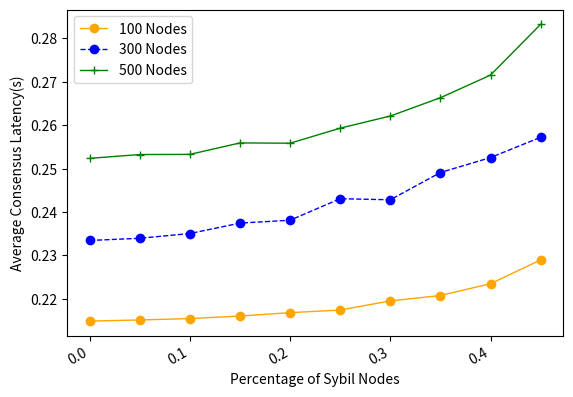

This chart was generated by the following Python code:
import numpy as np
from scipy.special import perm, comb
import matplotlib.pyplot as plt
import matplotlib.pylab as mp
from scipy.signal import savgol_filter
from scipy.interpolate import make_interp_spline


N = 100
p_hard = 0.33
# N = np.arange(0.5, 5.1, 0.5)
# x = [0.05, 0.1, 0.15, 0.2, 0.25, 0.3, 0.35, 0.4, 0.45, 0.49]
x = np.arange(0.0, 0.5, 0.05)
# [redacted]
# y1 = [0.424315, 0.42377, 0.426475, 0.42543, 0.42567, 0.424775, 0.42584, 0.42567, 0.43017, 0.43138]
# y2 = [0.47288, 0.472185, 0.468245, 0.459615, 0.457845, 0.453375, 0.451295, 0.449445, 0.449345, 0.451125]
# y3 = [0.72998, 0.689595, 0.643065, 0.61195, 0.592415, 0.54729, 0.528175, 0.51742, 0.49611, 0.48979]
# [redacted]
# y1 = [0.424515, 0.42401, 0.42486, 0.42544, 0.42425, 0.42591, 0.427175, 0.429535, 0.43304, 0.437775]
# y2 = [0.48055, 0.474275, 0.471805, 0.4658, 0.4645, 0.46608, 0.465265, 0.46273, 0.46797, 0.46898]
# y3 = [0.775125, 0.71136, 0.66155, 0.626495, 0.63776, 0.613435, 0.58212, 0.55756, 0.54991, 0.553395]
# Adversary
y1 = [0.214837, 0.21509, 0.215412, 0.215998, 0.21678, 0.217381, 0.219487, 0.220729, 0.223455, 0.228935]
y2 = [0.233423, 0.233928, 0.235025, 0.237425, 0.238094, 0.243052, 0.242806, 0.249088, 0.252535, 0.257211]
y3 = [0.252358, 0.253237, 0.253274, 0.255913, 0.255847, 0.259321, 0.262114, 0.266334, 0.271552, 0.283254]

fig, ax1 = mp.subplots()
# ax2= ax1.twinx()
plt.plot(x, y1, 'o-', c='orange', label ='100 Nodes', linewidth=1)
# plt.legend(loc=1, ncol = 1, mode='None')
plt.plot(x, y2, 'o--', c='blue', label ='300 Nodes', linewidth=1)
plt.plot(x, y3, '+-', c='green', label ='500 Nodes', linewidth=1)
plt.legend(loc=2, ncol = 1, mode='None')
ax1.set_xlabel('Percentage of Sybil Nodes',fontsize=10)
ax1.set_ylabel('Average Consensus Latency(s)',fontsize=10)
plt.gcf().autofmt_xdate()
plt.show()